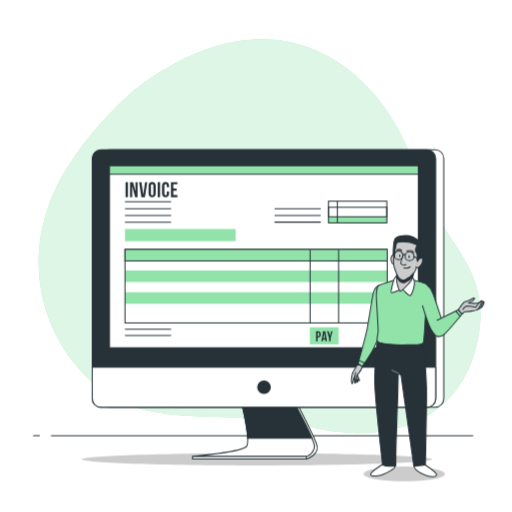
t = 0.00 s
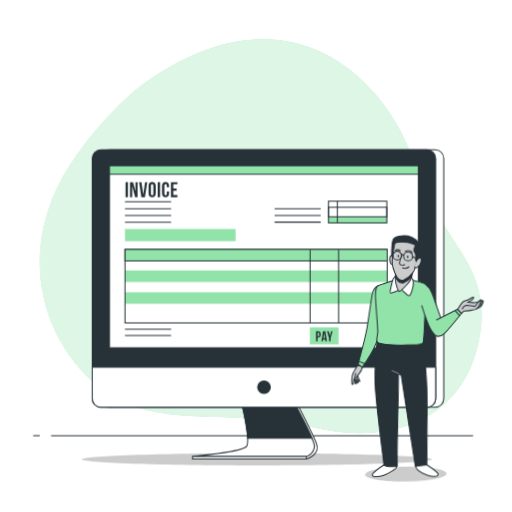
t = 1.05 s
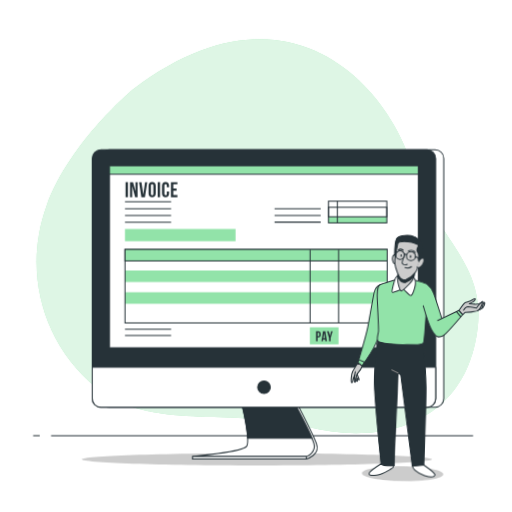
t = 1.95 s
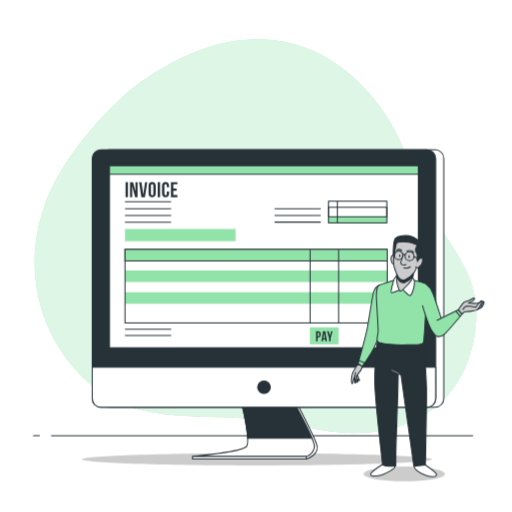
t = 3.00 s
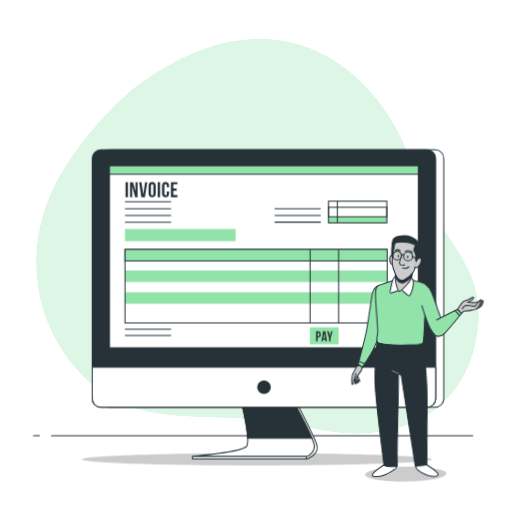
t = 4.05 s
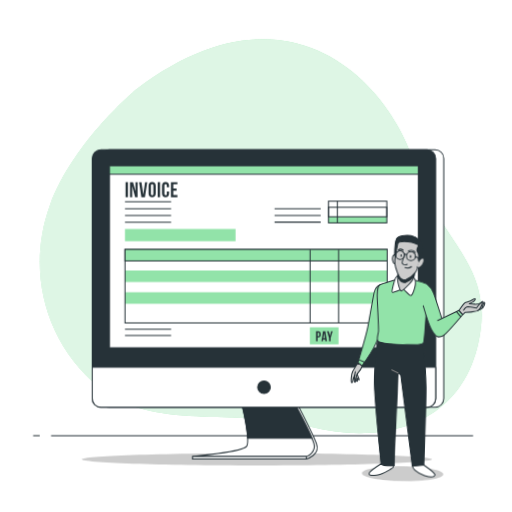
t = 4.95 s

The animated SVG that drew these frames (rendered in a browser with its animation timeline set to each time). Animation: 2 CSS @keyframes rules; one cycle of 6.00 s, repeats indefinitely.

<svg class="animated" id="freepik_stories-invoice" xmlns="http://www.w3.org/2000/svg" viewBox="0 0 500 500" version="1.1" xmlns:xlink="http://www.w3.org/1999/xlink" xmlns:svgjs="http://svgjs.com/svgjs"><style>svg#freepik_stories-invoice:not(.animated) .animable {opacity: 0;}svg#freepik_stories-invoice.animated #freepik--background-simple--inject-113 {animation: 6s Infinite  linear shake;animation-delay: 0s;}svg#freepik_stories-invoice.animated #freepik--Character--inject-113 {animation: 1.5s Infinite  linear wind;animation-delay: 0s;}            @keyframes shake {                10%, 90% {                    transform: translate3d(-1px, 0, 0);                  }                  20%, 80% {                    transform: translate3d(2px, 0, 0);                  }                  30%, 50%, 70% {                    transform: translate3d(-4px, 0, 0);                  }                  40%, 60% {                    transform: translate3d(4px, 0, 0);                  }            }                    @keyframes wind {                0% {                    transform: rotate( 0deg );                }                25% {                    transform: rotate( 1deg );                }                75% {                    transform: rotate( -1deg );                }            }        .animator-hidden { display: none; }</style><g id="freepik--background-simple--inject-113" class="animable animator-active" style="transform-origin: 253.416px 230.614px;"><path d="M132.36,86.75S70.52,137.64,47.54,200.51,42.25,334,95.42,377.93s132.09,19.64,206.42,38.69S449,412.8,465.91,334.93s-36.63-94.08-62.13-174.5S280.19-24.69,132.36,86.75Z" style="fill: rgb(146, 227, 169); transform-origin: 253.416px 230.614px;" id="elze44u0jp1r" class="animable"></path><g id="eljcyggtq105l"><path d="M132.36,86.75S70.52,137.64,47.54,200.51,42.25,334,95.42,377.93s132.09,19.64,206.42,38.69S449,412.8,465.91,334.93s-36.63-94.08-62.13-174.5S280.19-24.69,132.36,86.75Z" style="fill: rgb(255, 255, 255); opacity: 0.7; transform-origin: 253.416px 230.614px;" class="animable"></path></g></g><g id="freepik--Floor--inject-113" class="animable" style="transform-origin: 247.2px 425.46px;"><line x1="49.92" y1="425.46" x2="462" y2="425.46" style="fill: none; stroke: rgb(38, 50, 56); stroke-miterlimit: 10; transform-origin: 255.96px 425.46px;" id="el5ahzbrrn3k7" class="animable"></line><line x1="32.4" y1="425.46" x2="38.85" y2="425.46" style="fill: none; stroke: rgb(38, 50, 56); stroke-miterlimit: 10; transform-origin: 35.625px 425.46px;" id="elgacag2zcuku" class="animable"></line></g><g id="freepik--Icons--inject-113" class="animable animator-hidden" style="transform-origin: 252.886px 228.951px;"><rect x="173.33" y="99.81" width="54.96" height="34.57" rx="1.66" style="fill: none; stroke: rgb(38, 50, 56); stroke-miterlimit: 10; transform-origin: 200.81px 117.095px;" id="elfx19nhoipi8" class="animable"></rect><rect x="173.33" y="120.2" width="54.96" height="7.98" style="fill: none; stroke: rgb(38, 50, 56); stroke-miterlimit: 10; transform-origin: 200.81px 124.19px;" id="elvqmn6vdck78" class="animable"></rect><circle cx="219.65" cy="106.46" r="3.77" style="fill: none; stroke: rgb(38, 50, 56); stroke-miterlimit: 10; transform-origin: 219.65px 106.46px;" id="el8z15iskoyyb" class="animable"></circle><circle cx="213.89" cy="106.46" r="3.77" style="fill: none; stroke: rgb(38, 50, 56); stroke-miterlimit: 10; transform-origin: 213.89px 106.46px;" id="elfmuauyw9b7" class="animable"></circle><line x1="178.21" y1="105.35" x2="193.28" y2="105.35" style="fill: none; stroke: rgb(38, 50, 56); stroke-miterlimit: 10; transform-origin: 185.745px 105.35px;" id="el15xayabf8no" class="animable"></line><rect x="56.7" y="254" width="54.96" height="34.57" rx="1.66" style="fill: none; stroke: rgb(38, 50, 56); stroke-miterlimit: 10; transform-origin: 84.18px 271.285px;" id="el6jomri937ya" class="animable"></rect><rect x="56.7" y="274.39" width="54.96" height="7.98" style="fill: none; stroke: rgb(38, 50, 56); stroke-miterlimit: 10; transform-origin: 84.18px 278.38px;" id="el59z0ovoia4d" class="animable"></rect><path d="M106.78,260.65a3.77,3.77,0,1,1-3.77-3.77A3.77,3.77,0,0,1,106.78,260.65Z" style="fill: none; stroke: rgb(38, 50, 56); stroke-miterlimit: 10; transform-origin: 103.01px 260.65px;" id="el7s1lsnzjwu5" class="animable"></path><circle cx="97.25" cy="260.65" r="3.77" style="fill: none; stroke: rgb(38, 50, 56); stroke-miterlimit: 10; transform-origin: 97.25px 260.65px;" id="elt40phrgqsvf" class="animable"></circle><line x1="61.57" y1="259.54" x2="76.64" y2="259.54" style="fill: none; stroke: rgb(38, 50, 56); stroke-miterlimit: 10; transform-origin: 69.105px 259.54px;" id="elrkz6pksbvd" class="animable"></line><rect x="366.56" y="66.56" width="34.15" height="34.15" style="fill: none; stroke: rgb(38, 50, 56); stroke-miterlimit: 10; transform-origin: 383.635px 83.635px;" id="elh6mhy77ney" class="animable"></rect><polygon points="394.19 81.01 385.48 81.01 385.48 72.31 381.79 72.31 381.79 81.01 373.09 81.01 373.09 84.7 381.79 84.7 381.79 93.41 385.48 93.41 385.48 84.7 394.19 84.7 394.19 81.01" style="fill: none; stroke: rgb(38, 50, 56); stroke-miterlimit: 10; transform-origin: 383.64px 82.86px;" id="el27ufg8i1nwh" class="animable"></polygon><rect x="400.64" y="66.56" width="34.15" height="34.15" style="fill: none; stroke: rgb(38, 50, 56); stroke-miterlimit: 10; transform-origin: 417.715px 83.635px;" id="elgbbh3o7z9v" class="animable"></rect><rect x="408.61" y="81.01" width="18.19" height="3.16" style="fill: none; stroke: rgb(38, 50, 56); stroke-miterlimit: 10; transform-origin: 417.705px 82.59px;" id="ellwczy0wtag" class="animable"></rect><rect x="366.56" y="100.65" width="34.15" height="34.15" style="fill: none; stroke: rgb(38, 50, 56); stroke-miterlimit: 10; transform-origin: 383.635px 117.725px;" id="elt10v61f3aoi" class="animable"></rect><polygon points="389.79 108.18 383.64 114.33 377.49 108.18 374.88 110.79 381.03 116.94 374.88 123.09 377.49 125.7 383.64 119.55 389.79 125.7 392.4 123.09 386.25 116.94 392.4 110.79 389.79 108.18" style="fill: none; stroke: rgb(38, 50, 56); stroke-miterlimit: 10; transform-origin: 383.64px 116.94px;" id="elvyiywf354dr" class="animable"></polygon><rect x="400.64" y="100.65" width="34.15" height="34.15" style="fill: none; stroke: rgb(38, 50, 56); stroke-miterlimit: 10; transform-origin: 417.715px 117.725px;" id="el9zp7o0mg128" class="animable"></rect><rect x="408.61" y="115.09" width="18.19" height="3.16" style="fill: none; stroke: rgb(38, 50, 56); stroke-miterlimit: 10; transform-origin: 417.705px 116.67px;" id="eli4gfqqww1u" class="animable"></rect><path d="M417.71,112.2a2.29,2.29,0,1,0-2.29-2.29A2.29,2.29,0,0,0,417.71,112.2Z" style="fill: none; stroke: rgb(38, 50, 56); stroke-miterlimit: 10; transform-origin: 417.71px 109.91px;" id="eljqmm05p3cuo" class="animable"></path><circle cx="417.71" cy="123.8" r="2.29" style="fill: none; stroke: rgb(38, 50, 56); stroke-miterlimit: 10; transform-origin: 417.71px 123.8px;" id="eliw67qi2mzue" class="animable"></circle><rect x="36.08" y="366" width="21.57" height="21.57" style="fill: none; stroke: rgb(38, 50, 56); stroke-miterlimit: 10; transform-origin: 46.865px 376.785px;" id="el803mkc0f2do" class="animable"></rect><polygon points="53.52 375.13 48.03 375.13 48.03 369.63 45.7 369.63 45.7 375.13 40.2 375.13 40.2 377.46 45.7 377.46 45.7 382.95 48.03 382.95 48.03 377.46 53.52 377.46 53.52 375.13" style="fill: none; stroke: rgb(38, 50, 56); stroke-miterlimit: 10; transform-origin: 46.86px 376.29px;" id="ell4sx4bbnm7" class="animable"></polygon><rect x="57.6" y="366" width="21.57" height="21.57" style="fill: none; stroke: rgb(38, 50, 56); stroke-miterlimit: 10; transform-origin: 68.385px 376.785px;" id="elsa65kjbcach" class="animable"></rect><rect x="62.64" y="375.13" width="11.49" height="2" style="fill: none; stroke: rgb(38, 50, 56); stroke-miterlimit: 10; transform-origin: 68.385px 376.13px;" id="ellgqup8avzim" class="animable"></rect><rect x="36.08" y="387.53" width="21.57" height="21.57" style="fill: none; stroke: rgb(38, 50, 56); stroke-miterlimit: 10; transform-origin: 46.865px 398.315px;" id="elauxpv5lti78" class="animable"></rect><polygon points="50.75 392.28 46.86 396.17 42.98 392.28 41.33 393.93 45.22 397.82 41.33 401.7 42.98 403.35 46.86 399.46 50.75 403.35 52.4 401.7 48.51 397.82 52.4 393.93 50.75 392.28" style="fill: none; stroke: rgb(38, 50, 56); stroke-miterlimit: 10; transform-origin: 46.865px 397.815px;" id="el3phxast42o5" class="animable"></polygon><rect x="57.6" y="387.53" width="21.57" height="21.57" style="fill: none; stroke: rgb(38, 50, 56); stroke-miterlimit: 10; transform-origin: 68.385px 398.315px;" id="eluri56i6e0u" class="animable"></rect><rect x="62.64" y="396.65" width="11.49" height="2" style="fill: none; stroke: rgb(38, 50, 56); stroke-miterlimit: 10; transform-origin: 68.385px 397.65px;" id="elthsno5dwn8" class="animable"></rect><circle cx="68.38" cy="393.38" r="1.44" style="fill: none; stroke: rgb(38, 50, 56); stroke-miterlimit: 10; transform-origin: 68.38px 393.38px;" id="elck8f3v27bt4" class="animable"></circle><path d="M68.38,400.7a1.45,1.45,0,1,0,1.45,1.45A1.45,1.45,0,0,0,68.38,400.7Z" style="fill: none; stroke: rgb(38, 50, 56); stroke-miterlimit: 10; transform-origin: 68.38px 402.15px;" id="eld0417vjuds8" class="animable"></path><path d="M297.48,109.2a.24.24,0,0,0-.2.23l0,1.48a.49.49,0,0,1-.56.56h-1.95a.49.49,0,0,1-.56-.56l.07-1.51a.26.26,0,0,0-.2-.24c-3.76-.46-5.93-2.73-5.93-5.9v-1.41a.5.5,0,0,1,.56-.56h3.42c.37,0,.57.16.57.42v.47a3,3,0,0,0,3.32,3.13c2.11,0,3-1.29,3-2.61,0-2.34-4.28-2.7-7.45-4.74-2-1.26-3.46-2.87-3.46-5.67,0-3.46,2.15-5.9,5.94-6.46a.25.25,0,0,0,.19-.23l-.06-1.78a.49.49,0,0,1,.56-.56h1.88a.5.5,0,0,1,.56.56l0,1.74a.23.23,0,0,0,.19.23c4,.43,6.2,2.84,6.2,6.23v1.09a.51.51,0,0,1-.56.56h-3.46c-.36,0-.56-.13-.56-.33V93a3.09,3.09,0,0,0-3.3-3.33c-1.84,0-3,1-3,2.44,0,2.14,3,2.47,6.09,3.83,3.4,1.51,4.88,3.62,4.88,6.52C303.71,106.1,301.5,108.67,297.48,109.2Z" style="fill: none; stroke: rgb(38, 50, 56); stroke-miterlimit: 10; transform-origin: 295.885px 97.365px;" id="el0wk3zstsprii" class="animable"></path><circle cx="295.66" cy="97.54" r="18.74" style="fill: none; stroke: rgb(38, 50, 56); stroke-miterlimit: 10; transform-origin: 295.66px 97.54px;" id="elzz3km29hhob" class="animable"></circle><path d="M147.33,74.35a.17.17,0,0,0-.14.16l0,1a.33.33,0,0,1-.38.37h-1.3a.33.33,0,0,1-.38-.37l.05-1a.17.17,0,0,0-.13-.15c-2.52-.31-4-1.83-4-4v-.95a.35.35,0,0,1,.38-.38h2.29c.25,0,.38.11.38.29v.31a2,2,0,0,0,2.23,2.1,1.76,1.76,0,0,0,2-1.75c0-1.56-2.87-1.81-5-3.18A4.16,4.16,0,0,1,141.08,63a4.21,4.21,0,0,1,4-4.33.17.17,0,0,0,.14-.15l-.05-1.19a.33.33,0,0,1,.38-.38h1.26a.34.34,0,0,1,.37.38l0,1.17a.16.16,0,0,0,.13.15c2.65.29,4.15,1.9,4.15,4.17v.73A.34.34,0,0,1,151,64h-2.31c-.25,0-.38-.08-.38-.22v-.22a2.06,2.06,0,0,0-2.2-2.23c-1.24,0-2,.64-2,1.64,0,1.43,2,1.65,4.08,2.56,2.28,1,3.27,2.43,3.27,4.37C151.5,72.28,150,74,147.33,74.35Z" style="fill: none; stroke: rgb(38, 50, 56); stroke-miterlimit: 10; transform-origin: 146.271px 66.4149px;" id="elot4skq837k" class="animable"></path><g id="elrpsclp0a51i"><circle cx="146.1" cy="66.55" r="12.55" style="fill: none; stroke: rgb(38, 50, 56); stroke-miterlimit: 10; transform-origin: 146.1px 66.55px; transform: rotate(-45deg);" class="animable"></circle></g><path d="M50.19,200.07a.15.15,0,0,0-.13.15l0,1c0,.27-.13.38-.37.38H48.4c-.24,0-.37-.11-.37-.38l0-1a.17.17,0,0,0-.13-.16c-2.52-.3-4-1.83-4-3.95v-1a.33.33,0,0,1,.37-.37h2.3c.24,0,.37.11.37.29v.31a2,2,0,0,0,2.23,2.09,1.76,1.76,0,0,0,2-1.74c0-1.57-2.87-1.81-5-3.18a4.31,4.31,0,0,1,1.66-8.12.16.16,0,0,0,.13-.16l0-1.19a.32.32,0,0,1,.37-.37h1.26a.34.34,0,0,1,.38.37l0,1.17a.18.18,0,0,0,.14.16c2.64.28,4.15,1.89,4.15,4.17v.73a.34.34,0,0,1-.38.37H51.58c-.24,0-.37-.09-.37-.22v-.22A2.07,2.07,0,0,0,49,187c-1.24,0-2,.64-2,1.63,0,1.44,2,1.66,4.09,2.56,2.27,1,3.26,2.43,3.26,4.37C54.36,198,52.88,199.71,50.19,200.07Z" style="fill: none; stroke: rgb(38, 50, 56); stroke-miterlimit: 10; transform-origin: 49.1004px 192.133px;" id="elesnt10k9v57" class="animable"></path><g id="el7prkc7et50k"><circle cx="48.97" cy="192.26" r="12.55" style="fill: none; stroke: rgb(38, 50, 56); stroke-miterlimit: 10; transform-origin: 48.97px 192.26px; transform: rotate(-45deg);" class="animable"></circle></g><path d="M463.22,371.81a.15.15,0,0,0-.13.15l0,1c0,.27-.13.38-.37.38h-1.31c-.24,0-.37-.11-.37-.38l0-1a.17.17,0,0,0-.13-.16c-2.52-.31-4-1.83-4-3.95v-.95a.33.33,0,0,1,.37-.37h2.3c.24,0,.37.11.37.29v.3a2,2,0,0,0,2.23,2.1,1.76,1.76,0,0,0,2-1.74c0-1.57-2.87-1.81-5-3.18a4.31,4.31,0,0,1,1.66-8.12.17.17,0,0,0,.13-.16l0-1.19a.32.32,0,0,1,.37-.37h1.26a.34.34,0,0,1,.38.37l0,1.17a.16.16,0,0,0,.14.15c2.64.29,4.15,1.9,4.15,4.18V361a.34.34,0,0,1-.38.38h-2.32c-.24,0-.37-.09-.37-.22V361a2.06,2.06,0,0,0-2.21-2.23c-1.24,0-2,.64-2,1.63,0,1.44,2,1.66,4.09,2.56,2.27,1,3.26,2.43,3.26,4.37C467.39,369.73,465.91,371.45,463.22,371.81Z" style="fill: none; stroke: rgb(38, 50, 56); stroke-miterlimit: 10; transform-origin: 462.101px 363.898px;" id="el9zqdun8m5cm" class="animable"></path><circle cx="462" cy="364" r="12.55" style="fill: none; stroke: rgb(38, 50, 56); stroke-miterlimit: 10; transform-origin: 462px 364px;" id="elbyg5fedwztb" class="animable"></circle></g><g id="freepik--Device--inject-113" class="animable" style="transform-origin: 256.61px 300.375px;"><path d="M421.85,448.51c0,3.34-76.58,6.05-171,6.05s-171-2.71-171-6.05,76.58-6,171.05-6S421.85,445.18,421.85,448.51Z" style="fill: rgb(204, 204, 204); transform-origin: 250.85px 448.535px;" id="el4dqwzswdll8" class="animable"></path><path d="M238.5,394.21s8.32,35.76,4.7,41.63c-4.74,7.69-55.15,12.32-55.15,12.32H299.21s13.93-3.91,9.74-15.11c-3.24-8.66-18.79-38.84-18.79-38.84Z" style="fill: rgb(255, 255, 255); stroke: rgb(38, 50, 56); stroke-linecap: round; stroke-linejoin: round; transform-origin: 248.893px 421.185px;" id="elfkfa7tc8hpv" class="animable"></path><path d="M236.06,394.21s8.88,36.06,4.7,41.63-52.71,9.84-52.71,9.84H299.73s9.39-3.79,6.78-12.63-18.78-38.84-18.78-38.84Z" style="fill: rgb(255, 255, 255); stroke: rgb(38, 50, 56); stroke-linecap: round; stroke-linejoin: round; transform-origin: 247.509px 419.945px;" id="elafaef0kintc" class="animable"></path><path d="M287.73,394.21H236.06s5.26,21.36,5.77,33.74h62.75C299.5,416.05,287.73,394.21,287.73,394.21Z" style="fill: rgb(38, 50, 56); stroke: rgb(38, 50, 56); stroke-linecap: round; stroke-linejoin: round; transform-origin: 270.32px 411.08px;" id="elh6qchpgqw4" class="animable"></path><rect x="188.05" y="445.86" width="111.15" height="2.3" style="fill: rgb(255, 255, 255); stroke: rgb(38, 50, 56); stroke-linecap: round; stroke-linejoin: round; transform-origin: 243.625px 447.01px;" id="el6rhhid14y9q" class="animable"></rect><rect x="97.99" y="146.19" width="335.38" height="251.53" rx="8.48" style="fill: rgb(255, 255, 255); stroke: rgb(38, 50, 56); stroke-linecap: round; stroke-linejoin: round; transform-origin: 265.68px 271.955px;" id="el9k9emlcga5h" class="animable"></rect><rect x="90.09" y="146.19" width="335.38" height="251.53" rx="8.48" style="fill: rgb(38, 50, 56); stroke: rgb(38, 50, 56); stroke-linecap: round; stroke-linejoin: round; transform-origin: 257.78px 271.955px;" id="elspingsumpxo" class="animable"></rect><path d="M90.09,358.63H425.47a0,0,0,0,1,0,0v30.61a8.48,8.48,0,0,1-8.48,8.48H98.57a8.48,8.48,0,0,1-8.48-8.48V358.63A0,0,0,0,1,90.09,358.63Z" style="fill: rgb(255, 255, 255); stroke: rgb(38, 50, 56); stroke-linecap: round; stroke-linejoin: round; transform-origin: 257.78px 378.175px;" id="elq3pygeo167p" class="animable"></path><rect x="106.96" y="161.84" width="301.64" height="177.71" style="fill: rgb(255, 255, 255); stroke: rgb(38, 50, 56); stroke-linecap: round; stroke-linejoin: round; transform-origin: 257.78px 250.695px;" id="elu1dscc6ygzp" class="animable"></rect><rect x="122.08" y="264.15" width="256.06" height="11.24" style="fill: rgb(146, 227, 169); transform-origin: 250.11px 269.77px;" id="elwtfjjylyzbd" class="animable"></rect><rect x="122.08" y="285.39" width="256.06" height="11.24" style="fill: rgb(146, 227, 169); transform-origin: 250.11px 291.01px;" id="el4xu1kjno018" class="animable"></rect><line x1="122.06" y1="197.11" x2="167.11" y2="197.11" style="fill: none; stroke: rgb(38, 50, 56); stroke-miterlimit: 10; transform-origin: 144.585px 197.11px;" id="el21dxmi3f4cz" class="animable"></line><line x1="122.06" y1="203.73" x2="167.11" y2="203.73" style="fill: none; stroke: rgb(38, 50, 56); stroke-miterlimit: 10; transform-origin: 144.585px 203.73px;" id="elm8f8ca8dsd" class="animable"></line><line x1="268.13" y1="203.73" x2="313.18" y2="203.73" style="fill: none; stroke: rgb(38, 50, 56); stroke-miterlimit: 10; transform-origin: 290.655px 203.73px;" id="ellapxqqgij1" class="animable"></line><line x1="268.13" y1="210.32" x2="313.18" y2="210.32" style="fill: none; stroke: rgb(38, 50, 56); stroke-miterlimit: 10; transform-origin: 290.655px 210.32px;" id="elp2mz5oym3jq" class="animable"></line><line x1="268.13" y1="216.91" x2="313.18" y2="216.91" style="fill: none; stroke: rgb(38, 50, 56); stroke-miterlimit: 10; transform-origin: 290.655px 216.91px;" id="elsf1h70pp7iq" class="animable"></line><line x1="122.06" y1="210.36" x2="167.11" y2="210.36" style="fill: none; stroke: rgb(38, 50, 56); stroke-miterlimit: 10; transform-origin: 144.585px 210.36px;" id="el8dnezf9ccjl" class="animable"></line><line x1="122.06" y1="321.55" x2="167.11" y2="321.55" style="fill: none; stroke: rgb(38, 50, 56); stroke-miterlimit: 10; transform-origin: 144.585px 321.55px;" id="elk5loxl4lihe" class="animable"></line><line x1="122.06" y1="327.69" x2="167.11" y2="327.69" style="fill: none; stroke: rgb(38, 50, 56); stroke-miterlimit: 10; transform-origin: 144.585px 327.69px;" id="el1vnh8ffnwt9" class="animable"></line><line x1="122.06" y1="216.98" x2="167.11" y2="216.98" style="fill: none; stroke: rgb(38, 50, 56); stroke-miterlimit: 10; transform-origin: 144.585px 216.98px;" id="elk0anhim4ajq" class="animable"></line><rect x="122.06" y="223.61" width="107.98" height="11.92" style="fill: rgb(146, 227, 169); transform-origin: 176.05px 229.57px;" id="el0dggrszlzz96" class="animable"></rect><rect x="320.79" y="211.68" width="56.97" height="5.96" style="fill: rgb(146, 227, 169); transform-origin: 349.275px 214.66px;" id="el89v4qmpwee" class="animable"></rect><rect x="320.79" y="196.45" width="56.97" height="21.2" style="fill: none; stroke: rgb(38, 50, 56); stroke-miterlimit: 10; transform-origin: 349.275px 207.05px;" id="elh1uw57ptnm9" class="animable"></rect><rect x="320.79" y="202.41" width="56.97" height="9.27" style="fill: none; stroke: rgb(38, 50, 56); stroke-miterlimit: 10; transform-origin: 349.275px 207.045px;" id="el28iwd5i47" class="animable"></rect><line x1="329.46" y1="196.63" x2="329.46" y2="217.39" style="fill: none; stroke: rgb(38, 50, 56); stroke-miterlimit: 10; transform-origin: 329.46px 207.01px;" id="el1vd9dcufq5t" class="animable"></line><rect x="122.08" y="243.54" width="256.06" height="71.82" style="fill: none; stroke: rgb(38, 50, 56); stroke-miterlimit: 10; transform-origin: 250.11px 279.45px;" id="els3zxmcastn" class="animable"></rect><rect x="122.08" y="243.54" width="256.06" height="11.24" style="fill: rgb(146, 227, 169); stroke: rgb(38, 50, 56); stroke-miterlimit: 10; transform-origin: 250.11px 249.16px;" id="elnxnfrwsauao" class="animable"></rect><line x1="302.85" y1="243.81" x2="302.85" y2="315.24" style="fill: none; stroke: rgb(38, 50, 56); stroke-miterlimit: 10; transform-origin: 302.85px 279.525px;" id="elr8vepbtg7o" class="animable"></line><line x1="330.68" y1="243.81" x2="330.68" y2="315.24" style="fill: none; stroke: rgb(38, 50, 56); stroke-miterlimit: 10; transform-origin: 330.68px 279.525px;" id="elsbpyoki44c" class="animable"></line><rect x="302.62" y="319.63" width="27.97" height="16.63" style="fill: rgb(146, 227, 169); transform-origin: 316.605px 327.945px;" id="elg5ehciuyhir" class="animable"></rect><path d="M313.18,325.93v1.28c0,1.57-.75,2.42-2.3,2.42h-.72v3.69h-1.54v-9.81h2.26C312.43,323.51,313.18,324.36,313.18,325.93Zm-3-1v3.32h.72c.5,0,.76-.22.76-.92v-1.48c0-.7-.26-.92-.76-.92Z" style="fill: rgb(38, 50, 56); transform-origin: 310.9px 328.415px;" id="el40c1pigz3nh" class="animable"></path><path d="M319.26,333.32H317.7l-.26-1.78h-1.89l-.27,1.78h-1.41l1.56-9.81h2.26Zm-3.52-3.11h1.49l-.74-5Z" style="fill: rgb(38, 50, 56); transform-origin: 316.565px 328.415px;" id="eltd11u6nr4cf" class="animable"></path><path d="M321.29,330.07l-2-6.56H321l1.18,4.47,1.17-4.47h1.48l-1.95,6.56v3.25h-1.54Z" style="fill: rgb(38, 50, 56); transform-origin: 322.06px 328.415px;" id="el80p66w6ky8p" class="animable"></path><path d="M122.62,177.87h2.31v14.7h-2.31Z" style="fill: rgb(38, 50, 56); transform-origin: 123.775px 185.22px;" id="elpr5filw1a3" class="animable"></path><path d="M129.09,181.92v10.65H127v-14.7h2.9l2.37,8.8v-8.8h2.06v14.7H132Z" style="fill: rgb(38, 50, 56); transform-origin: 130.665px 185.22px;" id="elfkawl3mg2gl" class="animable"></path><path d="M139.9,189.86l1.77-12h2.12l-2.27,14.7h-3.44l-2.27-14.7h2.33Z" style="fill: rgb(38, 50, 56); transform-origin: 139.8px 185.21px;" id="elqqeogjqiujl" class="animable"></path><path d="M145.07,181.4c0-2.36,1.24-3.7,3.51-3.7s3.5,1.34,3.5,3.7V189c0,2.35-1.23,3.69-3.5,3.69s-3.51-1.34-3.51-3.69Zm2.31,7.79c0,1,.46,1.44,1.2,1.44s1.19-.4,1.19-1.44v-7.94c0-1.05-.46-1.45-1.19-1.45s-1.2.4-1.2,1.45Z" style="fill: rgb(38, 50, 56); transform-origin: 148.575px 185.195px;" id="elab3ld87b7o" class="animable"></path><path d="M154,177.87h2.31v14.7H154Z" style="fill: rgb(38, 50, 56); transform-origin: 155.155px 185.22px;" id="el7rlk8xhwag" class="animable"></path><path d="M165.1,187.09V189c0,2.35-1.17,3.69-3.44,3.69s-3.44-1.34-3.44-3.69V181.4c0-2.36,1.17-3.7,3.44-3.7s3.44,1.34,3.44,3.7v1.42h-2.18v-1.57c0-1.05-.46-1.45-1.2-1.45s-1.19.4-1.19,1.45v7.94c0,1,.46,1.42,1.19,1.42s1.2-.38,1.2-1.42v-2.1Z" style="fill: rgb(38, 50, 56); transform-origin: 161.66px 185.195px;" id="elfd3hailn60n" class="animable"></path><path d="M169.24,184.06h3.17v2.1h-3.17v4.31h4v2.1h-6.3v-14.7h6.3V180h-4Z" style="fill: rgb(38, 50, 56); transform-origin: 170.09px 185.22px;" id="el70ibzf9lsm" class="animable"></path><rect x="106.96" y="161.84" width="301.64" height="8.21" style="fill: rgb(146, 227, 169); stroke: rgb(38, 50, 56); stroke-linecap: round; stroke-linejoin: round; transform-origin: 257.78px 165.945px;" id="ellk0xoz8m50j" class="animable"></rect><path d="M264,378.18a6.19,6.19,0,1,0-6.18,6.18A6.19,6.19,0,0,0,264,378.18Z" style="fill: rgb(38, 50, 56); stroke: rgb(38, 50, 56); stroke-linecap: round; stroke-linejoin: round; transform-origin: 257.81px 378.17px;" id="eldpsu5rju2gm" class="animable"></path></g><g id="freepik--Character--inject-113" class="animable" style="transform-origin: 407.955px 349.952px;"><path d="M434.47,462.81c0,4-17.78,7.19-39.72,7.19S355,466.78,355,462.81s17.79-7.19,39.72-7.19S434.47,458.84,434.47,462.81Z" style="fill: rgb(204, 204, 204); transform-origin: 394.735px 462.81px;" id="elib7qw0yok5k" class="animable"></path><path d="M370.2,278.5s-4.28,1.6-5.61,7.62-4.15,24.2-5.62,32.76-9.36,36.36-9.36,36.36l4.15,2.81s10.16-14.84,13-21.79,5.61-11.77,6-17.12-.26-34.76-.26-37S371.41,278.23,370.2,278.5Z" style="fill: rgb(146, 227, 169); stroke: rgb(38, 50, 56); stroke-linecap: round; stroke-linejoin: round; transform-origin: 361.247px 318.261px;" id="eliacutd1mtd9" class="animable"></path><path d="M374.08,453.07s-10.56,6.82-11.77,9.22,1.07,3.08,7,2.28,10-3.88,12.83-5.49,4.15-1.73,3.21-5.34S374.08,453.07,374.08,453.07Z" style="fill: rgb(255, 255, 255); stroke: rgb(38, 50, 56); stroke-linecap: round; stroke-linejoin: round; transform-origin: 373.823px 458.416px;" id="elng3xzlqc8am" class="animable"></path><path d="M415.39,454.14s11.64,7.88,11,9.62-4.15,2.54-10.3.54-7.49-3.61-10-5.75-1.6-4.81-1.6-6.69S415.39,454.14,415.39,454.14Z" style="fill: rgb(255, 255, 255); stroke: rgb(38, 50, 56); stroke-linecap: round; stroke-linejoin: round; transform-origin: 415.372px 458.424px;" id="elb2lp4qrw5pl" class="animable"></path><path d="M368.6,332s-2.41,21.12-2.68,38,7.49,81.11,7.49,81.78v2a18.48,18.48,0,0,0,6.29,1.6,52.94,52.94,0,0,0,6.81-.27s0-11.9.27-21.12,1.74-51.3,1.74-51.3l.4-18.18,2.67,1.74,12.57,89.13,11.23-1.2s1.34-59.32,1.07-75.63S413,333.45,413,333.45Z" style="fill: rgb(38, 50, 56); stroke: rgb(38, 50, 56); stroke-linecap: round; stroke-linejoin: round; transform-origin: 391.205px 393.698px;" id="el9gwmuh6qo2e" class="animable"></path><path d="M389.59,272.22s-17.78,5.48-19.39,6.28-2.67,5.08-2.67,10.43,2,31.82,1.74,35-1.87,7.22-.54,9.49,19,3.74,28.48,3.34,14.84.54,16.18-2.14,2.14-35.69,3.47-43.32,2.28-11.63-.4-13.77-16.84-4.68-20.32-5.48Z" style="fill: rgb(146, 227, 169); stroke: rgb(38, 50, 56); stroke-linecap: round; stroke-linejoin: round; transform-origin: 392.85px 304.438px;" id="elh7cv0x98gl" class="animable"></path><path d="M389,268.85s-2.95,1-3.93,3.21-3.92,13.21-2.85,13.74,9.37-3.48,10.62-3.21,6.33,6.87,7.85,6,5.09-10.26,3.75-15.08S390.33,267.6,389,268.85Z" style="fill: rgb(255, 255, 255); stroke: rgb(38, 50, 56); stroke-linecap: round; stroke-linejoin: round; transform-origin: 393.362px 278.521px;" id="elfw13esj1vqi" class="animable"></path><path d="M387.38,265.82s-.09,4.9-.09,7.4,2.15,11.42,4,11.07,9.64-9.1,10.89-11.43,1.51-7.13,1.51-7.13-5.53,3.92-9.72,2.67A36.52,36.52,0,0,1,387.38,265.82Z" style="fill: rgb(204, 204, 204); stroke: rgb(38, 50, 56); stroke-linecap: round; stroke-linejoin: round; transform-origin: 395.49px 275.015px;" id="el256fthbeqhz" class="animable"></path><path d="M394,268.4a36.52,36.52,0,0,1-6.61-2.58s0,1.93-.06,4c.61,1.31,1.19,2.41,1.6,3.19a5.18,5.18,0,0,0,6.62,2.77,21.42,21.42,0,0,0,7.56-5.59,30.42,30.42,0,0,0,.61-4.44S398.18,269.65,394,268.4Z" style="fill: rgb(38, 50, 56); stroke: rgb(38, 50, 56); stroke-linecap: round; stroke-linejoin: round; transform-origin: 395.525px 270.939px;" id="eljtyczwd9xt" class="animable"></path><path d="M385.28,251.46s-.5-3.56-2.18-2.11-1.38,5.09-.58,6.84,1.67,1.53,1.89,1.45S385.28,251.46,385.28,251.46Z" style="fill: rgb(204, 204, 204); stroke: rgb(38, 50, 56); stroke-linecap: round; stroke-linejoin: round; transform-origin: 383.579px 253.348px;" id="elrd4bmmktfgb" class="animable"></path><path d="M408.56,254.88c.22-.36,2.91-9.38,3.06-14.26s-6.91-9.45-11.93-10.4-12.44.29-14,3.13-1.75,14-1.75,15.86,1.46,2.18,1.82,1.74,1.46-11.42,2.11-12.22,12.29-.43,14.11.07,2.84,2.41,2.48,5.17.07,2.62.8,4.22.72,2.18.72,4.36S407,257.35,408.56,254.88Z" style="fill: rgb(38, 50, 56); stroke: rgb(38, 50, 56); stroke-linecap: round; stroke-linejoin: round; transform-origin: 397.781px 242.892px;" id="elnm907sep8n" class="animable"></path><path d="M386.89,238.37a121.69,121.69,0,0,0-2.62,16.22c-.37,6.47,3.2,13.16,4.65,15.93s4.08,3.71,6.62,2.76a22.36,22.36,0,0,0,8.8-7c2.69-3.49,4.08-11.86,4.08-11.86s-1.1.58-1.17-.36.66-4.22-.07-6.33-2.33-2.62-1.38-4.66a13.61,13.61,0,0,0,1.31-3.63c0-.37-3.64-2.55-10.26-3.13S387.25,236.55,386.89,238.37Z" style="fill: rgb(204, 204, 204); stroke: rgb(38, 50, 56); stroke-linecap: round; stroke-linejoin: round; transform-origin: 396.332px 254.883px;" id="elma8e8r7l2g" class="animable"></path><path d="M387.61,244.33s1.95-1.69,4.66.26" style="fill: none; stroke: rgb(38, 50, 56); stroke-linecap: round; stroke-linejoin: round; transform-origin: 389.94px 244.12px;" id="elgsp1d1hutrn" class="animable"></path><path d="M397.45,245.1s4.66-1.87,6.53,1.44" style="fill: none; stroke: rgb(38, 50, 56); stroke-linecap: round; stroke-linejoin: round; transform-origin: 400.715px 245.557px;" id="eldf2e95zsal9" class="animable"></path><path d="M407.69,255.46s1.45-3.27,3.56-3.42,1.82,4-.14,6.7-4.8,3.78-4.88,1.81" style="fill: rgb(204, 204, 204); stroke: rgb(38, 50, 56); stroke-linecap: round; stroke-linejoin: round; transform-origin: 409.47px 256.798px;" id="elfbdl7uima1o" class="animable"></path><path d="M393.43,249.57s-2.4,6.91-1.89,7.86,2.47,2,4.87.87" style="fill: none; stroke: rgb(38, 50, 56); stroke-linecap: round; stroke-linejoin: round; transform-origin: 393.939px 254.18px;" id="el0dhfqykj5f05" class="animable"></path><path d="M394.38,261.57a6.58,6.58,0,0,0,6.25-1.09" style="fill: none; stroke: rgb(38, 50, 56); stroke-linecap: round; stroke-linejoin: round; transform-origin: 397.505px 261.203px;" id="elar4oi7dbmmb" class="animable"></path><path d="M391,249.82c0,.79-.28,1.42-.62,1.42s-.62-.63-.62-1.42.28-1.41.62-1.41S391,249,391,249.82Z" style="fill: rgb(38, 50, 56); transform-origin: 390.38px 249.825px;" id="el2qww9adi5j5" class="animable"></path><ellipse cx="399.51" cy="250.77" rx="0.62" ry="1.42" style="fill: rgb(38, 50, 56); transform-origin: 399.51px 250.77px;" id="elhzm79j81uqc" class="animable"></ellipse><path d="M393.5,249.39a4.18,4.18,0,1,1-4.18-4.18A4.18,4.18,0,0,1,393.5,249.39Z" style="fill: none; stroke: rgb(38, 50, 56); stroke-linecap: round; stroke-linejoin: round; transform-origin: 389.32px 249.39px;" id="ela5h5utiqbd" class="animable"></path><path d="M404.35,250.29a4.4,4.4,0,1,1-4.4-4.41A4.4,4.4,0,0,1,404.35,250.29Z" style="fill: none; stroke: rgb(38, 50, 56); stroke-linecap: round; stroke-linejoin: round; transform-origin: 399.95px 250.28px;" id="elwypums09r8" class="animable"></path><path d="M393.5,248.62a1.67,1.67,0,0,1,2,.37" style="fill: none; stroke: rgb(38, 50, 56); stroke-linecap: round; stroke-linejoin: round; transform-origin: 394.5px 248.714px;" id="eled0avnmpinh" class="animable"></path><line x1="404.27" y1="250.73" x2="409.51" y2="252.92" style="fill: none; stroke: rgb(38, 50, 56); stroke-linecap: round; stroke-linejoin: round; transform-origin: 406.89px 251.825px;" id="elq3g120f0fkb" class="animable"></line><line x1="350.68" y1="352.17" x2="356.3" y2="354.44" style="fill: rgb(255, 255, 255); stroke: rgb(38, 50, 56); stroke-linecap: round; stroke-linejoin: round; transform-origin: 353.49px 353.305px;" id="elje6rmmqr23" class="animable"></line><path d="M345.5,369.29s.79,4.62,1.33,4.87.73-2.25.55-3.83l-.18-1.58s.85,4.13,1.7,4.5.37-1.46.12-2.38l-.24-.91s2.13,2.25,2.31,1.7-1.28-3.28-1.34-3.46A22.49,22.49,0,0,1,349,365c-.06-.85-1.27-4.26-2.49-2.13S345.5,369.29,345.5,369.29Z" style="fill: rgb(204, 204, 204); stroke: rgb(38, 50, 56); stroke-linecap: round; stroke-linejoin: round; transform-origin: 348.296px 368.179px;" id="elgfdqaj8m34n" class="animable"></path><path d="M349.61,355.24s-4,6.42-5.08,8.56-1.87,10.16-.93,10.7,1.19-1.42,1.41-2.77a21.07,21.07,0,0,1,1.7-4.63s-.57,5.12.23,5,1.47-4.81,2-6,3.75-2.94,4.82-8Z" style="fill: rgb(204, 204, 204); stroke: rgb(38, 50, 56); stroke-linecap: round; stroke-linejoin: round; transform-origin: 348.471px 364.916px;" id="elzt9hr7yxjq" class="animable"></path><path d="M346.71,367.1s0-.68.49-3.22" style="fill: rgb(255, 255, 255); stroke: rgb(38, 50, 56); stroke-linecap: round; stroke-linejoin: round; transform-origin: 346.955px 365.49px;" id="elfyfp9kf1x1v" class="animable"></path><path d="M415.93,277.3a20,20,0,0,1,6.68,8.95c2.54,6.29,11.23,33.7,11.5,34.23s0,5.88-4.28,7.62-6.28-2-8.82-6.28-8.42-23.27-8.42-23.27" style="fill: rgb(146, 227, 169); stroke: rgb(38, 50, 56); stroke-linecap: round; stroke-linejoin: round; transform-origin: 423.387px 302.918px;" id="el0068ys3gyhbb8" class="animable"></path><path d="M426.89,312.73l20.76-10.2,3.61,4.15S436,325.29,432.64,327.43s-7.49,1.61-9.09-2" style="fill: rgb(146, 227, 169); stroke: rgb(38, 50, 56); stroke-linecap: round; stroke-linejoin: round; transform-origin: 437.405px 315.611px;" id="elmniitnbha2i" class="animable"></path><line x1="445.38" y1="304" x2="449.25" y2="308.68" style="fill: rgb(255, 255, 255); stroke: rgb(38, 50, 56); stroke-linecap: round; stroke-linejoin: round; transform-origin: 447.315px 306.34px;" id="eldo3x2v6smrn" class="animable"></line><path d="M447.65,302.53s4.55-7.08,5.88-7.62,5.08-1.33,7.22-2.94,3.34-1.2,2.14.54-2.54,2-3.74,2.54a9.48,9.48,0,0,0-1.74.93s3.34.14,5.48.27a15.15,15.15,0,0,0,3.88-.27s5.48-2.4,4.14.54-1.2,4.81-6.55,6.41a38.67,38.67,0,0,1-10.69,1.48l-2.41,2.27Z" style="fill: rgb(204, 204, 204); stroke: rgb(38, 50, 56); stroke-linecap: round; stroke-linejoin: round; transform-origin: 459.386px 298.819px;" id="elkuwvcbftkh" class="animable"></path><path d="M468.64,300.93a5.89,5.89,0,0,0,3.61-3.74c.94-2.95.4-3.08-.8-2a14.29,14.29,0,0,0-2.81,4.15C468,300.66,468.64,300.93,468.64,300.93Z" style="fill: rgb(204, 204, 204); stroke: rgb(38, 50, 56); stroke-linecap: round; stroke-linejoin: round; transform-origin: 470.542px 297.75px;" id="elkwmgd7wvmwj" class="animable"></path><path d="M467.44,301.06s1.6,1.07,2.81-2.14,1.06-5.75,0-5.21-1.34.67-2.68,3.48-2.54,4-1.74,4.27A1.9,1.9,0,0,0,467.44,301.06Z" style="fill: rgb(204, 204, 204); stroke: rgb(38, 50, 56); stroke-linecap: round; stroke-linejoin: round; transform-origin: 468.337px 297.569px;" id="el1bcblxedc7n" class="animable"></path><path d="M452.06,302.27s2-3.35,4.28-3.35a76.94,76.94,0,0,1,8.29,1.07s4.41-6.41,5.35-5.48-1.47,5.35-2.54,6.55-1.21,1.34-2.14,1.61" style="fill: rgb(204, 204, 204); stroke: rgb(38, 50, 56); stroke-linecap: round; stroke-linejoin: round; transform-origin: 461.127px 298.544px;" id="eljtlzintfja" class="animable"></path><line x1="388.92" y1="364.47" x2="382.77" y2="361.53" style="fill: none; stroke: rgb(125, 125, 125); stroke-linecap: round; stroke-linejoin: round; transform-origin: 385.845px 363px;" id="eld321xd0ba9" class="animable"></line></g><defs>     <filter id="active" height="200%">         <feMorphology in="SourceAlpha" result="DILATED" operator="dilate" radius="2"></feMorphology>                <feFlood flood-color="#32DFEC" flood-opacity="1" result="PINK"></feFlood>        <feComposite in="PINK" in2="DILATED" operator="in" result="OUTLINE"></feComposite>        <feMerge>            <feMergeNode in="OUTLINE"></feMergeNode>            <feMergeNode in="SourceGraphic"></feMergeNode>        </feMerge>    </filter>    <filter id="hover" height="200%">        <feMorphology in="SourceAlpha" result="DILATED" operator="dilate" radius="2"></feMorphology>                <feFlood flood-color="#ff0000" flood-opacity="0.5" result="PINK"></feFlood>        <feComposite in="PINK" in2="DILATED" operator="in" result="OUTLINE"></feComposite>        <feMerge>            <feMergeNode in="OUTLINE"></feMergeNode>            <feMergeNode in="SourceGraphic"></feMergeNode>        </feMerge>            <feColorMatrix type="matrix" values="0   0   0   0   0                0   1   0   0   0                0   0   0   0   0                0   0   0   1   0 "></feColorMatrix>    </filter></defs></svg>
